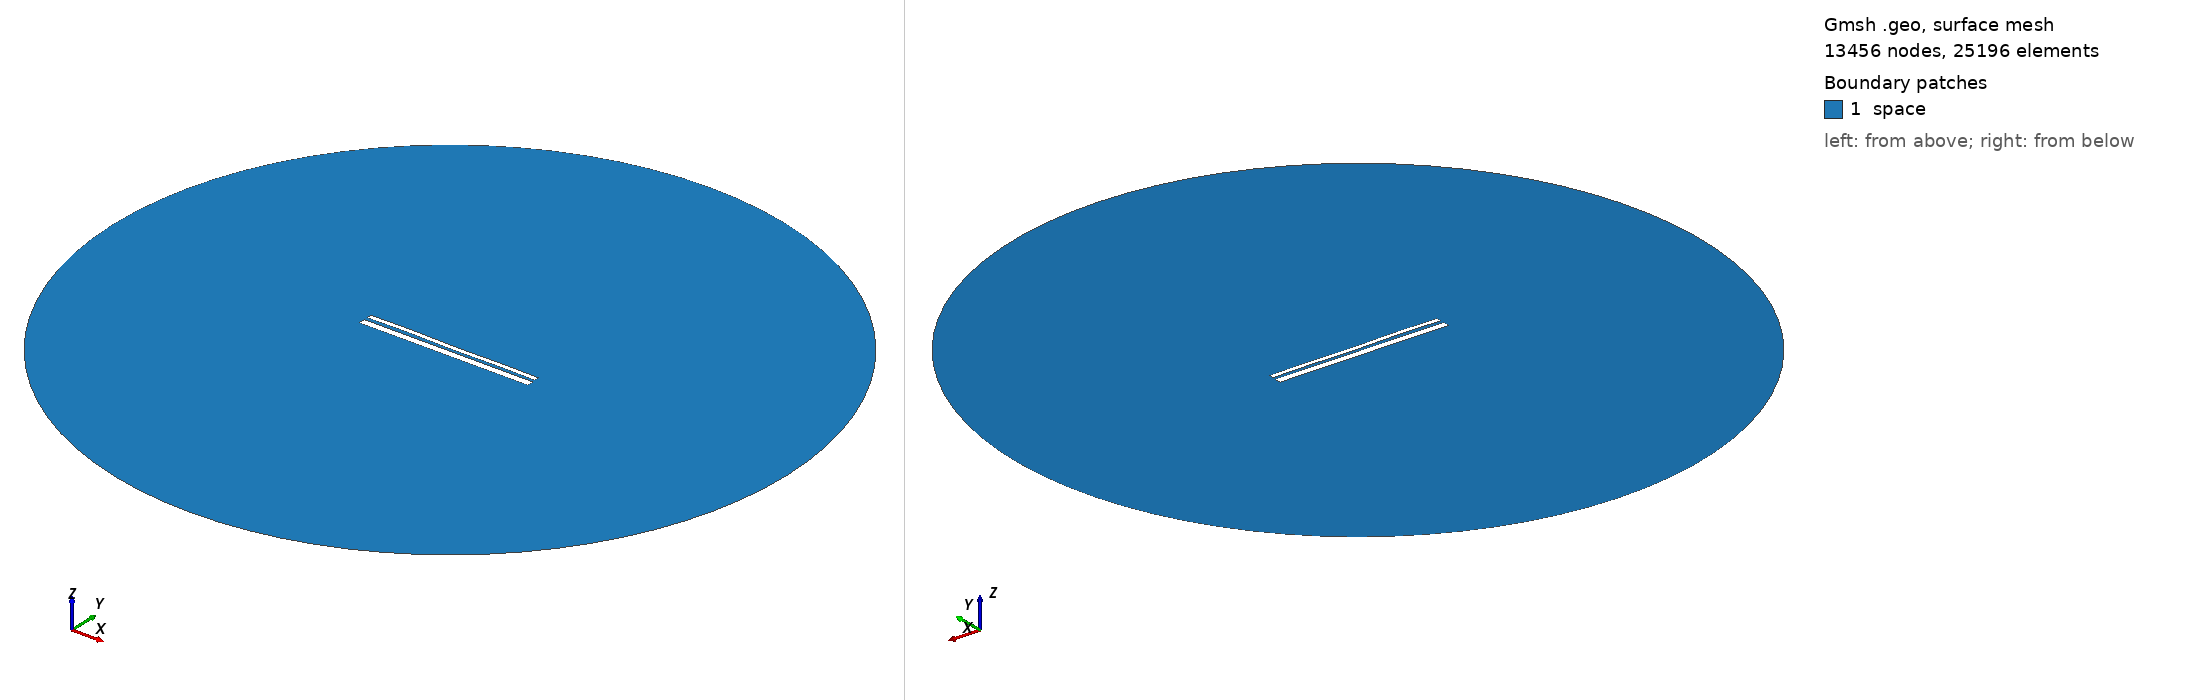

Gmsh geometry script, surface-meshed: 13456 nodes, 25196 surface elements. Boundary patches (legend numbers): 1 space. Left view from above one corner, right view from below the opposite corner. Legend entries are the model's physical surfaces. The drawing asked Gmsh for element sizes between 1% and 20% of the model's largest extent; the script's own settings can give other sizes.

=== 12570.geo (drawn) ===
//---------------------------------------
// Geometry kernel
//---------------------------------------

SetFactory("OpenCASCADE");



//---------------------------------------
// Parameters of the geometry
//---------------------------------------

// Overetch of the upper plate
overetch = 0.5;

// Distance between the plates
distance = 1.5;

// Discretization over the x axis (for the deformation)
nx = 50; 

// Length of the plate
L = 100 - overetch; 

// Number of modes
n = 4; 

// 1st mode coefficient
coeff(1) = -0.15;
beta(1) = 0.596864 * 3.1415926535 / L;

// 2nd mode coefficient
coeff(2) = 0.0;
beta(2) = 1.49418 * 3.1415926535 / L;

// 3rd mode coefficient
coeff(3) = 0.07499999999999998;
beta(3) = 2.50025 * 3.1415926535 / L;

// 4th mode coefficient
coeff(4) = 0.15;
beta(4) = 3.49999 * 3.1415926535 / L;



//---------------------------------------
// Upper plate (deformed rectangle)
//---------------------------------------

// Coordiantes of the upper plate
xmin = -50;
xmax = 50 - overetch;

// Height of the upper plate
yheight = 4 - 2 * overetch;

// Indexes of the points
UpperID[] = {};
LowerID[] = {};
LeftID[] = {};
RightID[] = {};

// Point index
p = 1;

// Horizontal edges
For i In {1:nx}
    x = xmin + (i-1)*(xmax - xmin)/(nx-1);

    y_bottom = distance / 2 + overetch;
    For j In {1:n}
        C = (Cosh(beta(j)*L) + Cos(beta(j)*L)) / (Sinh(beta(j)*L) + Sin(beta(j)*L));
        y_bottom  = y_bottom + coeff(j) * (Cosh(beta(j)*(x+50)) - Cos(beta(j)*(x+50)) - C * (Sinh(beta(j)*(x+50)) - Sin(beta(j)*(x+50))));
    EndFor

    y_top = y_bottom + yheight;

    Point(p) = {x, y_top, 0, 1.0};
    UpperID[i] = p;
    p = p + 1;

    Point(p) = {x, y_bottom, 0, 1.0};
    LowerID[i] = p;
    p = p + 1;
EndFor

// Create point lists
UpperPts[] = {}; LowerPts[] = {};
For i In {1:nx}
  UpperPts[] += {UpperID[i]};
  LowerPts[] += {LowerID[i]};
EndFor

// Build splines
Spline(1) = {UpperPts[]};
Spline(2) = {LowerPts[]};
Line(3) = {LowerPts[nx-1], UpperPts[nx-1]};
Line(4) = {LowerPts[0], UpperPts[0]};

// Build the plane surface
Curve Loop(1) = {2, 3, -1, -4};
Plane Surface(1) = {1};



//---------------------------------------
// Lower plate (rectangle)
//---------------------------------------

// Vertices
Point(1001) = {-50, -1, 0, 1.0};
Point(1002) = { 50, -1, 0, 1.0};
Point(1003) = { 50,  -5, 0, 1.0};
Point(1004) = {-50,  -5, 0, 1.0};

// Edges
Line(5) = {1001, 1002};
Line(6) = {1002, 1003};
Line(7) = {1003, 1004};
Line(8) = {1004, 1001};

// Plane surface
Line Loop(2) = {5, 6, 7, 8};
Plane Surface(2) = {2}; 



//---------------------------------------
// Outer (fictious) boundary
//---------------------------------------

// Points
Point(1005) = {0, 0, 0};       // Center
Point(1006) = {200, 0, 0};     // Start point
Point(1007) = {0, 200, 0};     // 90 degrees
Point(1008) = {-200, 0, 0};    // 180 degrees
Point(1009) = {0, -200, 0};    // 270 degrees

// Circle arcs (each needs start, center, end)
Circle(9) = {1006, 1005, 1007};
Circle(10) = {1007, 1005, 1008};
Circle(11) = {1008, 1005, 1009};
Circle(12) = {1009, 1005, 1006};

// Plane surface for the entire domain
Curve Loop(3) = {9, 10, 11, 12};
Surface(3) = {3};

// Subtract the plates from the whole domain to obtain the actual domain where we want to solve the equations
BooleanDifference{ Surface{3}; Delete; }{ Surface{1}; Surface{2}; Delete; }




//---------------------------------------
// Transfinite Lines/Curves
//---------------------------------------

// Set the number of points on the boundaries
r = 7;

// Plates
Transfinite Curve {1, 2} = 50*r Using Progression 1;
Transfinite Curve {3, 4} = 2*r Using Progression 1;
Transfinite Line {5, 7} = 50*r Using Progression 1;
Transfinite Line {6, 8} = 2*r Using Progression 1;

// Outer boundary
Transfinite Line {9, 10, 11, 12} = 20 Using Progression 1;



//---------------------------------------
// Physical groups
//---------------------------------------                

// Physical curves (boundaries)
Physical Line("force_segment", 10) = {2};
Physical Line("upper_plate", 11) = {1, 3, 4};
Physical Line("lower_plate", 12) = {5, 6, 7, 8};
Physical Line("boundary", 20) = {9, 10, 11, 12};

// Physical Surfaces
Physical Surface("space", 30) = {3};



//---------------------------------------
// 6. Generate the Mesh
//---------------------------------------

// 2D mesh generation
Mesh 2;
